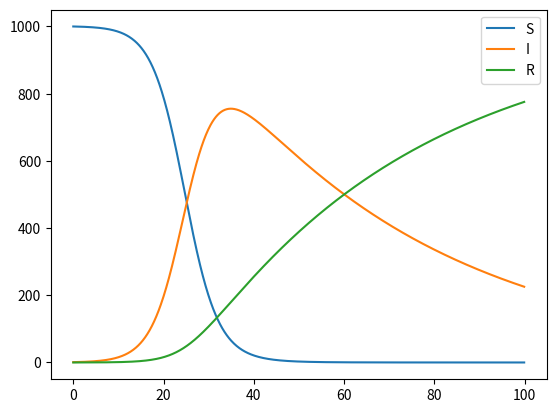

Python code for this plot:
import matplotlib.pyplot as plt
class EulerEstimator:
    def __init__(self, derivatives):
        self.df = derivatives
    
    def __copy(self, state):
        new_state = {}
        for x in state:
            new_state[x] = state[x]
        return new_state
    
    def eval_derivative(self, pt):
        d = {}
        t = pt[0]
        state = pt[1]
        for x in state:
            d[x] = self.df[x](t, state)
        return d

    def estimate(self, initial_pt, step_size, num_steps):
        t = initial_pt[0]
        state = self.__copy(initial_pt[1])
        history = []
        for i in range(num_steps):
            history.append([t, self.__copy(state)])
            d = self.eval_derivative((t, state))
            for x in state:
                state[x] += step_size * d[x]
            t += step_size
        return history

initial_state = {"S": 1000, "I": 1, "R": 0}

def dS_dt(t, state):
    return state["S"] * -0.01 * state["I"] * 0.03

def dI_dt(t, state):
    return  -dS_dt(t, state) - dR_dt(t, state)

def dR_dt(t, state):
    return 0.02*state["I"]

derivatives = {"S": dS_dt, "I": dI_dt, "R": dR_dt}
estimator = EulerEstimator(derivatives)

initial_pt = (0, initial_state)

step_size = 0.1
num_steps = 1000

der = estimator.eval_derivative(initial_pt)
ests = estimator.estimate(initial_pt, step_size, num_steps)

print(der)
# print(ests)


def plot(ests):
    t = []
    S = []
    I = []
    R = []
    for est in ests:
        t.append(est[0])
        S.append(est[1]["S"])
        I.append(est[1]["I"])
        R.append(est[1]["R"])

    # color theme blue, red, green
    plt.plot(t, S, label="S", color="#1f77b4")
    plt.plot(t, I, label="I", color="#ff7f0e")
    plt.plot(t, R, label="R", color="#2ca02c")
    plt.legend()
    plt.show()

plot(ests)